Labelled photos from "Durian_Leaf_Diseases", an image-classification folder in tmai110605/DurianLeafDisease. The possible labels are: algal, allocaridara attack, blight, healthy, phomopsis.

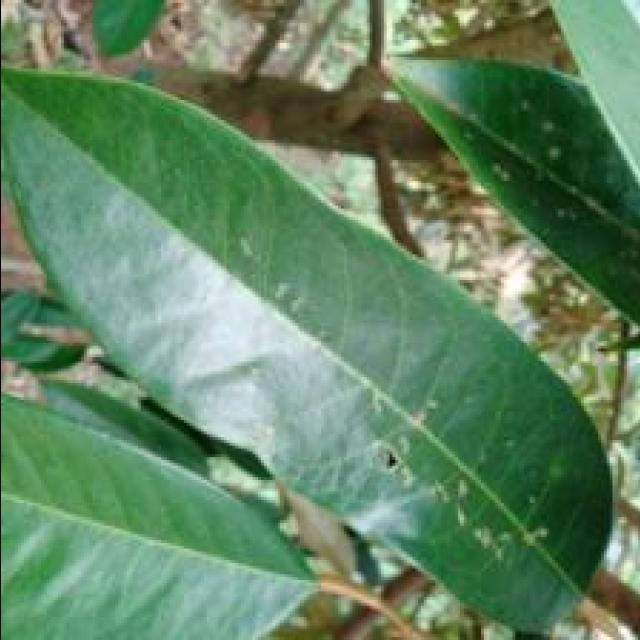
Label: allocaridara attack

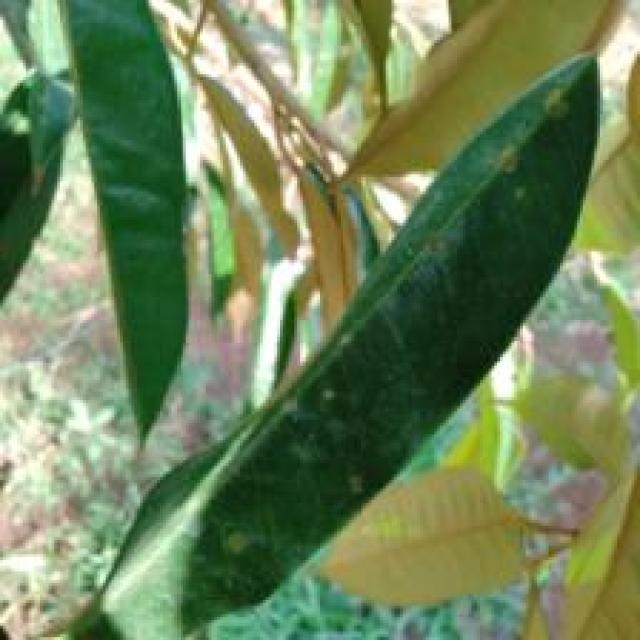
Label: algal

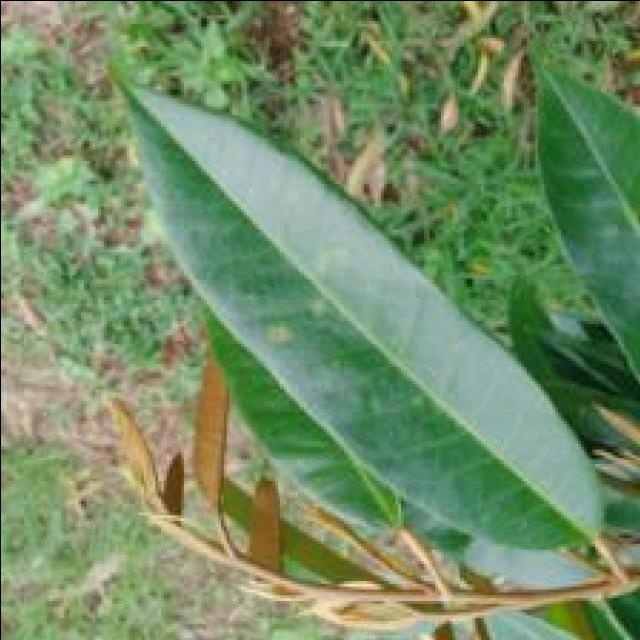
Label: phomopsis

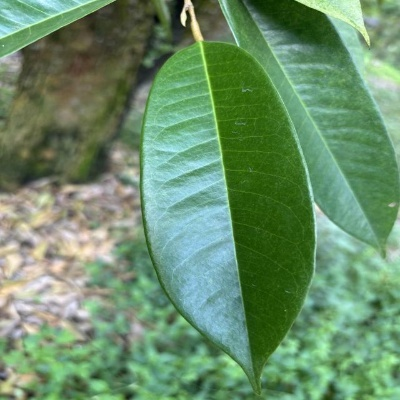
Label: healthy

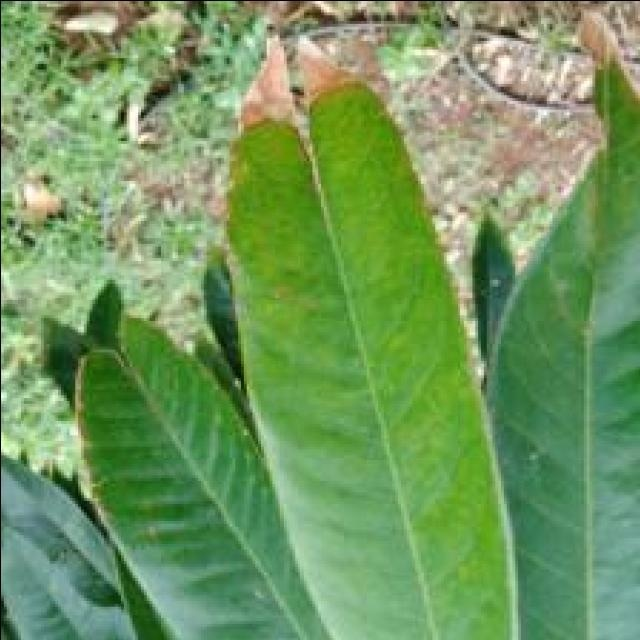
Label: blight

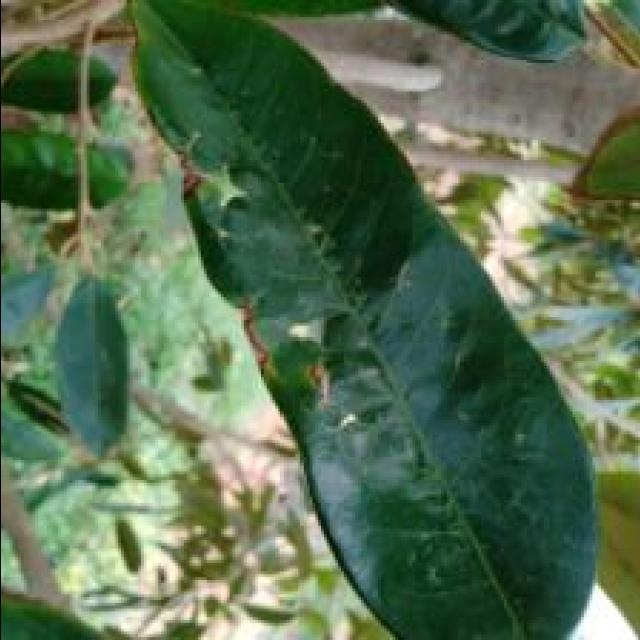
Label: allocaridara attack
